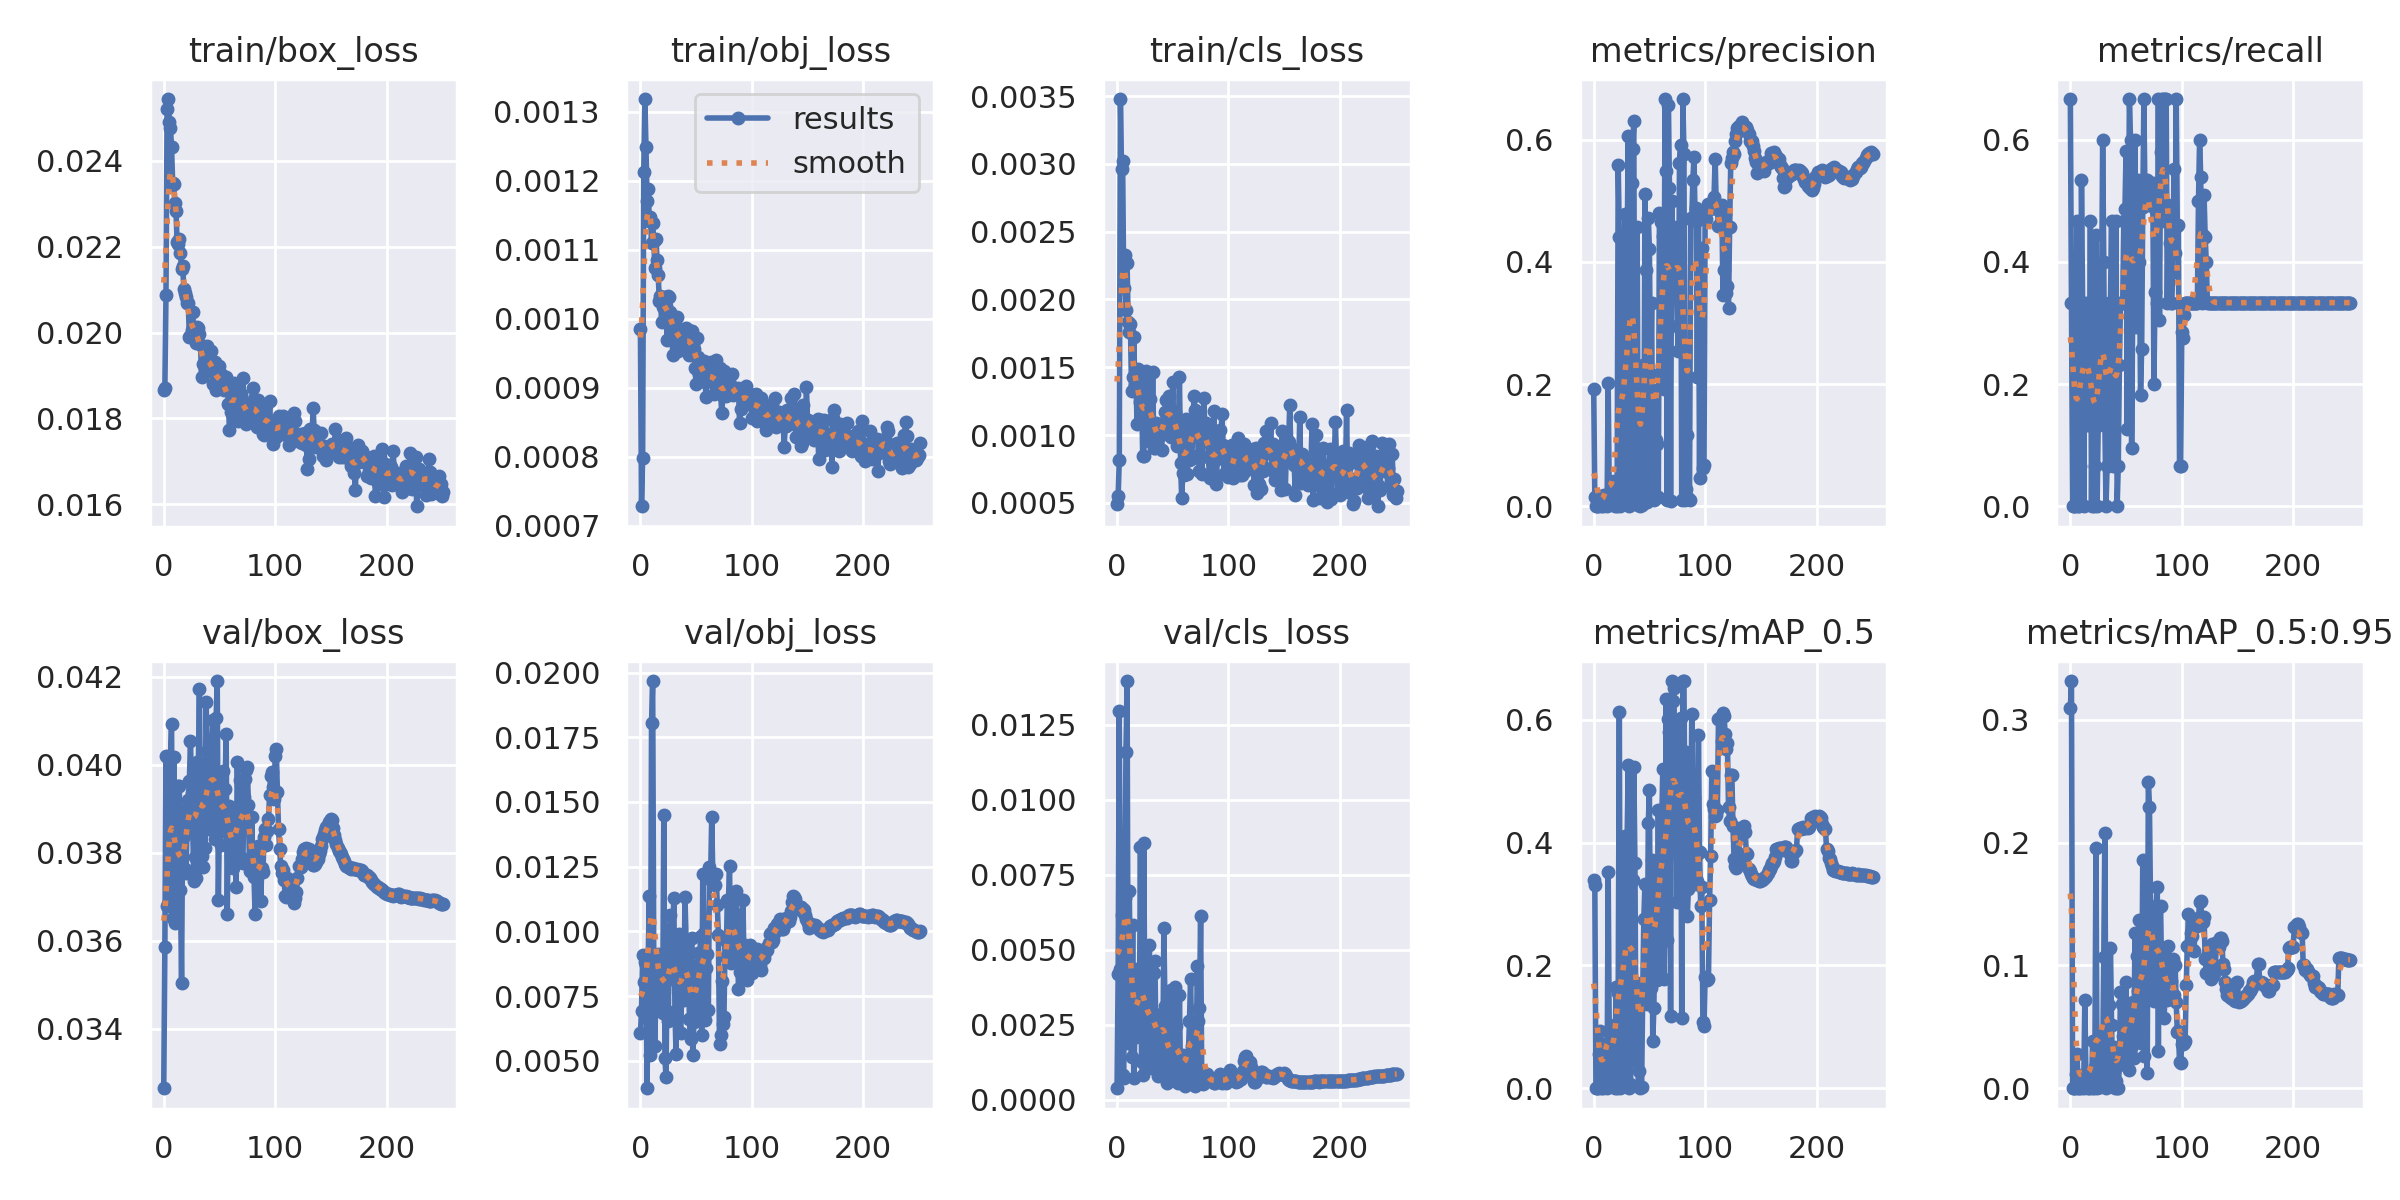

The table this chart was drawn from, first rows:
epoch, train/box_loss, train/obj_loss, train/cls_loss, metrics/precision, metrics/recall, metrics/mAP_0.5, metrics/mAP_0.5:0.95, val/box_loss, val/obj_loss, val/cls_loss, x/lr0, x/lr1, x/lr2
0, 0.01867, 0.0009854, 0.0004903, 0.1923, 0.6667, 0.3398, 0.3097, 0.03265, 0.006054, 0.0003797, 0.07026, 0.003305, 0.003305
1, 0.0187, 0.0007281, 0.0005517, 0.01587, 0.3333, 0.3317, 0.3317, 0.03585, 0.006934, 0.004182, 0.04025, 0.006631, 0.006631
2, 0.02087, 0.0007981, 0.000814, 0, 0, 0, 0, 0.0402, 0.009084, 0.01295, 0.01024, 0.009952, 0.009952
3, 0.02522, 0.001212, 0.003478, 0, 0, 0, 0, 0.03678, 0.008042, 0.004365, 0.00997, 0.00997, 0.00997
4, 0.02544, 0.001318, 0.002963, 0, 0, 0, 0, 0.03683, 0.008797, 0.006143, 0.00997, 0.00997, 0.00997
5, 0.02491, 0.001248, 0.003021, 0.003956, 0.2667, 0.05528, 0.01124, 0.04009, 0.008715, 0.0008337, 0.00996, 0.00996, 0.00996
6, 0.02477, 0.00117, 0.002085, 0.01602, 0.4667, 0.09401, 0.0282, 0.04013, 0.003938, 0.0007147, 0.00995, 0.00995, 0.00995
7, 0.02432, 0.001188, 0.002331, 0, 0, 0, 0, 0.04093, 0.008887, 0.006724, 0.009941, 0.009941, 0.009941
8, 0.0235, 0.001141, 0.001924, 0, 0, 0, 0, 0.03652, 0.01138, 0.01157, 0.009931, 0.009931, 0.009931
9, 0.02345, 0.001148, 0.002266, 0.01852, 0.06667, 0.0725, 0.00725, 0.04018, 0.00522, 0.01395, 0.009921, 0.009921, 0.009921
10, 0.02303, 0.001109, 0.001833, 0.00245, 0.5333, 0.003164, 0.0006083, 0.0364, 0.01807, 0.001895, 0.009911, 0.009911, 0.009911
11, 0.02283, 0.001138, 0.00176, 0.001355, 0.3333, 0.05528, 0.01106, 0.03664, 0.01967, 0.006958, 0.009901, 0.009901, 0.009901
12, 0.0221, 0.001113, 0.001821, 0, 0, 0, 0, 0.03801, 0.008699, 0.003227, 0.009891, 0.009891, 0.009891
13, 0.02206, 0.001074, 0.001324, 0.2019, 0.3333, 0.3523, 0.07166, 0.03951, 0.005574, 0.001406, 0.009881, 0.009881, 0.009881
14, 0.02219, 0.001116, 0.001431, 0.008948, 0.2667, 0.0717, 0.00717, 0.03951, 0.008261, 0.005827, 0.009871, 0.009871, 0.009871
15, 0.02185, 0.001084, 0.001724, 0.003527, 0.1333, 0.01561, 0.004387, 0.03716, 0.00873, 0.0007107, 0.009861, 0.009861, 0.009861
16, 0.02149, 0.001063, 0.001368, 0.00295, 0.3333, 0.003455, 0.0003455, 0.03504, 0.009123, 0.002232, 0.009851, 0.009851, 0.009851
17, 0.02155, 0.001025, 0.00138, 0.004598, 0.1333, 0.004961, 0.0004961, 0.03897, 0.00713, 0.002097, 0.009842, 0.009842, 0.009842
18, 0.02102, 0.001032, 0.001081, 0.04178, 0.4667, 0.1032, 0.0122, 0.03837, 0.007195, 0.004367, 0.009832, 0.009832, 0.009832
19, 0.02092, 0.0009948, 0.001484, 0, 0, 0, 0, 0.03764, 0.008791, 0.002744, 0.009822, 0.009822, 0.009822
20, 0.02084, 0.001016, 0.001394, 0.01149, 0.2667, 0.1653, 0.03843, 0.03755, 0.006828, 0.002325, 0.009812, 0.009812, 0.009812
21, 0.02069, 0.001031, 0.001246, 0, 0, 0, 0, 0.03867, 0.01449, 0.008409, 0.009802, 0.009802, 0.009802
22, 0.02068, 0.001027, 0.001367, 0.5587, 0.06667, 0.156, 0.01722, 0.0392, 0.005118, 0.001255, 0.009792, 0.009792, 0.009792
23, 0.0199, 0.001018, 0.0008449, 0.4403, 0.4437, 0.6136, 0.196, 0.03963, 0.004378, 0.0008205, 0.009782, 0.009782, 0.009782
24, 0.01991, 0.0009686, 0.0008425, 0, 0, 0, 0, 0.04054, 0.008788, 0.008551, 0.009772, 0.009772, 0.009772
25, 0.02005, 0.001033, 0.001321, 0.004141, 0.1333, 0.05393, 0.005393, 0.03935, 0.006518, 0.002472, 0.009762, 0.009762, 0.009762
26, 0.02049, 0.001032, 0.001469, 0.1296, 0.1333, 0.1483, 0.02798, 0.03853, 0.009782, 0.001234, 0.009753, 0.009753, 0.009753
27, 0.01993, 0.001009, 0.001158, 0.003215, 0.2, 0.005646, 0.001312, 0.03736, 0.01062, 0.001844, 0.009743, 0.009743, 0.009743
28, 0.02009, 0.001003, 0.001455, 0.4783, 0.3333, 0.4111, 0.04375, 0.03791, 0.00817, 0.002797, 0.009733, 0.009733, 0.009733
29, 0.01977, 0.0009473, 0.0009525, 0.009991, 0.6, 0.1956, 0.01956, 0.03743, 0.009857, 0.005154, 0.009723, 0.009723, 0.009723
30, 0.02014, 0.0009816, 0.001267, 0.4189, 0.4, 0.4078, 0.1071, 0.04006, 0.01128, 0.002955, 0.009713, 0.009713, 0.009713
31, 0.02012, 0.0009813, 0.001012, 0.6068, 0.1333, 0.5259, 0.2081, 0.03987, 0.00694, 0.001057, 0.009703, 0.009703, 0.009703
32, 0.01997, 0.0009894, 0.001466, 0, 0, 0, 0, 0.04172, 0.005246, 0.001346, 0.009693, 0.009693, 0.009693
33, 0.0197, 0.001003, 0.0009067, 0.00207, 0.06667, 0.006255, 0.001877, 0.03882, 0.008525, 0.004207, 0.009683, 0.009683, 0.009683
34, 0.01896, 0.0009526, 0.0009022, 0.5285, 0.06667, 0.07308, 0.007308, 0.03793, 0.008779, 0.004623, 0.009673, 0.009673, 0.009673
35, 0.01928, 0.0009724, 0.001087, 0.5852, 0.3333, 0.339, 0.06796, 0.03768, 0.009914, 0.001568, 0.009663, 0.009663, 0.009663
36, 0.01926, 0.0009741, 0.0009919, 0.6306, 0.3333, 0.5236, 0.1143, 0.03864, 0.006064, 0.001597, 0.009654, 0.009654, 0.009654
37, 0.01915, 0.0009692, 0.0009138, 0.008862, 0.4667, 0.3675, 0.0516, 0.03812, 0.007429, 0.0007725, 0.009644, 0.009644, 0.009644
38, 0.0192, 0.0009624, 0.0009925, 0.07488, 0.06667, 0.04505, 0.006883, 0.04143, 0.007464, 0.002116, 0.009634, 0.009634, 0.009634
39, 0.01968, 0.0009558, 0.0009987, 0.4574, 0.2481, 0.1709, 0.03392, 0.0403, 0.007366, 0.002852, 0.009624, 0.009624, 0.009624
40, 0.01925, 0.0009647, 0.0008886, 0.001618, 0.06667, 0.003481, 0.0003481, 0.03854, 0.01133, 0.002316, 0.009614, 0.009614, 0.009614
41, 0.01942, 0.0009863, 0.001092, 0.003655, 0.4667, 0.02794, 0.005702, 0.03972, 0.009668, 0.0009075, 0.009604, 0.009604, 0.009604
42, 0.01957, 0.000961, 0.001045, 0, 0, 0, 0, 0.03902, 0.008486, 0.005718, 0.009594, 0.009594, 0.009594
43, 0.01931, 0.0009718, 0.001172, 0.001842, 0.06667, 0.001437, 0.0005749, 0.04006, 0.009194, 0.003113, 0.009584, 0.009584, 0.009584
44, 0.01881, 0.0009476, 0.001259, 0.2308, 0.2311, 0.1563, 0.01887, 0.04102, 0.00662, 0.001035, 0.009574, 0.009574, 0.009574
45, 0.01906, 0.0009825, 0.001163, 0.02347, 0.3333, 0.2765, 0.07821, 0.03879, 0.005851, 0.0005545, 0.009564, 0.009564, 0.009564
46, 0.0193, 0.0009818, 0.001149, 0.5111, 0.3333, 0.3334, 0.0688, 0.03831, 0.009736, 0.0008715, 0.009555, 0.009555, 0.009555
47, 0.01866, 0.0009732, 0.001287, 0.3868, 0.3333, 0.3317, 0.04264, 0.04106, 0.005241, 0.001669, 0.009545, 0.009545, 0.009545
48, 0.01882, 0.0009558, 0.0009854, 0.00744, 0.4667, 0.1374, 0.02705, 0.0419, 0.006508, 0.003651, 0.009535, 0.009535, 0.009535
49, 0.01884, 0.0009278, 0.001092, 0.4725, 0.4858, 0.4314, 0.05693, 0.03692, 0.008665, 0.0007341, 0.009525, 0.009525, 0.009525
50, 0.01922, 0.0009057, 0.001388, 0.4213, 0.582, 0.4864, 0.08648, 0.03875, 0.00761, 0.0008417, 0.009515, 0.009515, 0.009515
51, 0.01904, 0.0009726, 0.001004, 0.2167, 0.1268, 0.1628, 0.0243, 0.03818, 0.006821, 0.0007381, 0.009505, 0.009505, 0.009505
52, 0.01887, 0.0009447, 0.001173, 0.3323, 0.386, 0.3721, 0.05638, 0.03941, 0.009177, 0.003767, 0.009495, 0.009495, 0.009495
53, 0.01873, 0.0009199, 0.0009731, 0.0137, 0.6667, 0.07729, 0.01455, 0.03985, 0.008107, 0.002456, 0.009485, 0.009485, 0.009485
54, 0.01865, 0.000936, 0.0009174, 0.0107, 0.6, 0.1301, 0.03299, 0.03848, 0.009803, 0.0007153, 0.009475, 0.009475, 0.009475
55, 0.01871, 0.0009236, 0.001024, 0.1911, 0.096, 0.2735, 0.06499, 0.03945, 0.005992, 0.0005536, 0.009465, 0.009465, 0.009465
56, 0.01896, 0.0009273, 0.001427, 0.109, 0.3333, 0.3499, 0.07009, 0.0407, 0.01223, 0.003502, 0.009456, 0.009456, 0.009456
57, 0.01887, 0.0009383, 0.0007919, 0.1026, 0.3333, 0.1765, 0.02492, 0.0366, 0.009926, 0.0006809, 0.009446, 0.009446, 0.009446
58, 0.01833, 0.0009079, 0.0005328, 0.01547, 0.6, 0.4532, 0.1267, 0.03894, 0.006566, 0.001049, 0.009436, 0.009436, 0.009436
59, 0.01773, 0.0008867, 0.0007207, 0.4798, 0.2929, 0.1943, 0.03815, 0.03906, 0.008566, 0.001474, 0.009426, 0.009426, 0.009426
... 192 more rows
